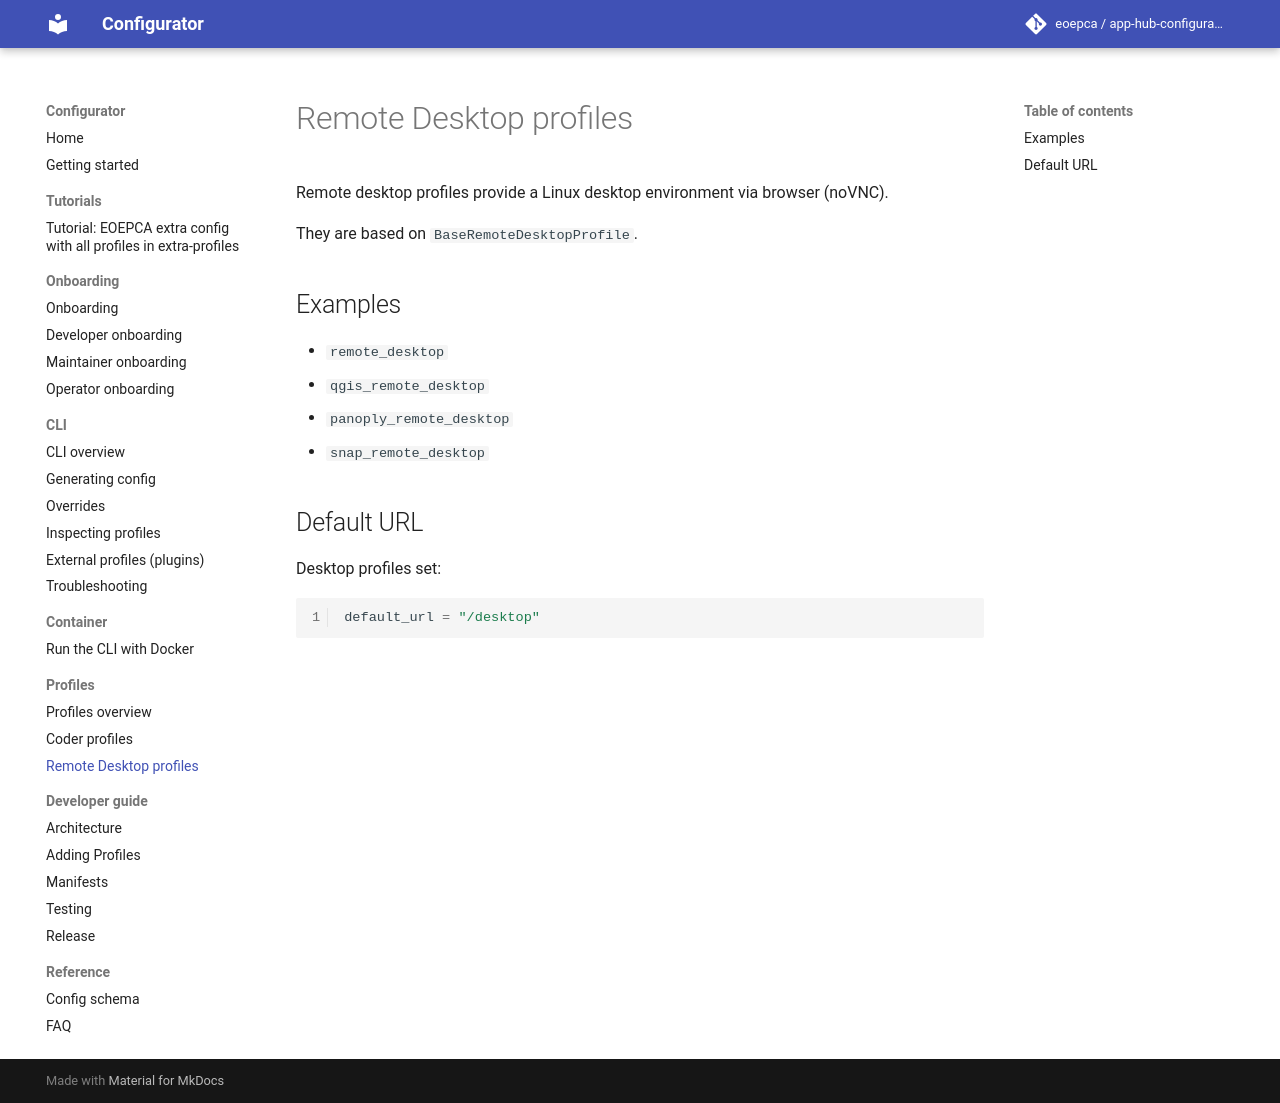

repository: EOEPCA/app-hub-configurator · page: profiles/remote-desktop/index.html · generator: mkdocs

# Remote Desktop profiles

Remote desktop profiles provide a Linux desktop environment via browser (noVNC).

They are based on `BaseRemoteDesktopProfile`.

## Examples

- `remote_desktop`
- `qgis_remote_desktop`
- `panoply_remote_desktop`
- `snap_remote_desktop`

## Default URL

Desktop profiles set:

```python
default_url = "/desktop"
```
